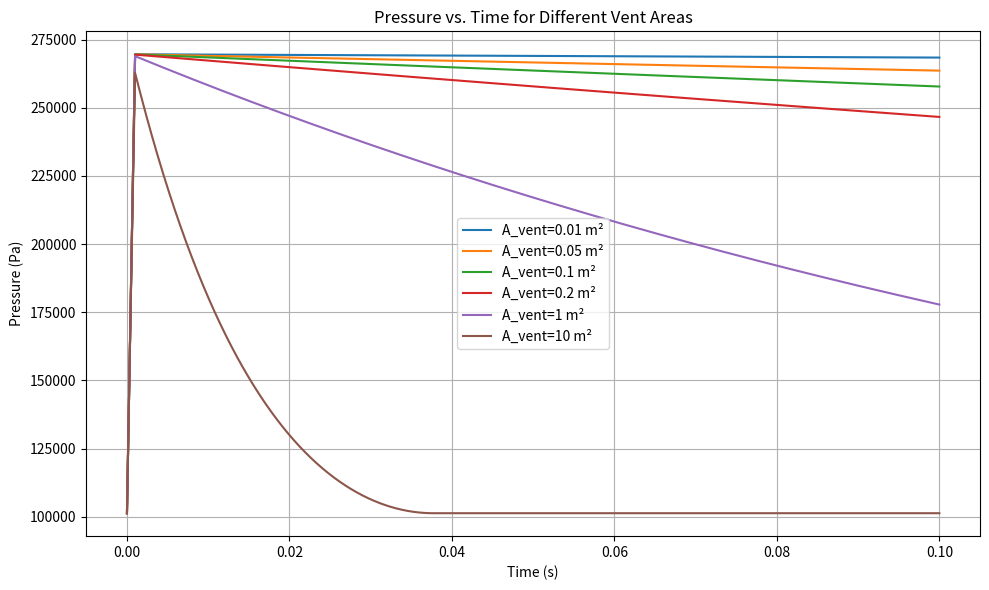
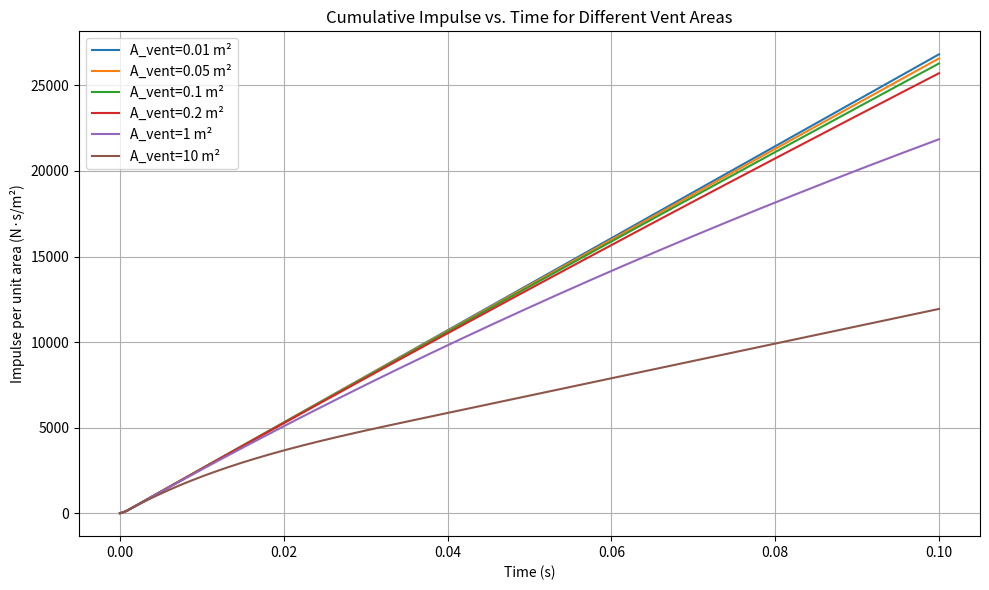

Source code (Python) for these figures, in order:
import math
import numpy as np
import matplotlib.pyplot as plt


def simulate_dynamic_pressure(
    V,  # Room volume (m^3)
    A_vent,  # Vent area (m^2)
    C_d,  # Discharge coefficient (dimensionless)
    P0,  # Ambient pressure (Pa)
    rho0,  # Ambient air density (kg/m^3)
    delta_mass,  # Total mass added by the explosion (kg)
    mass_add_time,  # Time over which the mass is added (s)
    duration=0.5,  # Total simulation time (s)
    dt=1e-6,  # Time step (s)
    R=287.05,  # Specific gas constant for air (J/kg.K)
    T=293.15,  # Temperature (K)
):
    """
    A simple dynamic simulation that gradually adds explosive mass over a given time period.
    As pressure increases, mass flows out of the vent. This allows the vent size to influence the peak pressure.

    Returns:
    times (list), pressures (list), peak_pressure (float)
    """

    # Initial conditions
    time = 0.0
    m_inside = (P0 * V) / (R * T)  # mass of air at ambient conditions
    peak_pressure = P0

    pressures = []
    times = []

    # Simulation loop
    while time < duration:
        # Calculate current pressure
        P_inside = (m_inside * R * T) / V
        if P_inside > peak_pressure:
            peak_pressure = P_inside

        # Add mass gradually if still within mass_add_time
        if time <= mass_add_time:
            # Fraction of mass to add this step
            mass_increment = (delta_mass / mass_add_time) * dt
            m_inside += mass_increment

        # Calculate outflow if inside pressure is greater than outside
        if P_inside > P0:
            rho_inside = m_inside / V
            pressure_diff = P_inside - P0
            m_dot_out = C_d * A_vent * math.sqrt(2 * rho_inside * pressure_diff)
        else:
            m_dot_out = 0.0

        # Update mass inside
        m_inside -= m_dot_out * dt
        if m_inside < 0:
            m_inside = 0.0

        pressures.append(P_inside)
        times.append(time)
        time += dt

    return np.array(times), np.array(pressures), peak_pressure


if __name__ == "__main__":
    # Define constant parameters
    V = 50.0  # Room volume in m^3
    P0 = 101325.0  # Ambient pressure in Pa
    rho0 = 1.225  # Ambient air density (kg/m^3)
    T = 293.15  # Temperature (K)
    R = 287.05  # Gas constant for air (J/kg.K)
    C_d = 0.7  # Discharge coefficient
    delta_mass = 100  # Total explosive mass in kg
    mass_add_time = 0.001  # Add mass over 2 ms
    duration = 0.1  # Total simulation time (s)
    dt = 1e-5

    # Series of vent areas to compare
    A_values = [0.01, 0.05, 0.1, 0.2, 1, 10]

    # Plot Pressure vs. Time
    plt.figure(figsize=(10, 6))
    for A_vent in A_values:
        times, pressures, peak_p = simulate_dynamic_pressure(
            V, A_vent, C_d, P0, rho0, delta_mass, mass_add_time, duration, dt, R, T
        )
        plt.plot(times, pressures, label=f"A_vent={A_vent} m²")
    plt.title("Pressure vs. Time for Different Vent Areas")
    plt.xlabel("Time (s)")
    plt.ylabel("Pressure (Pa)")
    plt.grid(True)
    plt.legend()
    plt.tight_layout()
    plt.savefig("o1_pressure_vs_time.png", dpi=300)
    # plt.show()

    # Plot Cumulative Impulse (Integrated Pressure over Time)
    # Impulse per unit area = ∫ p(t) dt
    # We'll assume pressures are already in N/m² and dt in seconds, so the integral is straightforward.
    plt.figure(figsize=(10, 6))
    for A_vent in A_values:
        times, pressures, _ = simulate_dynamic_pressure(
            V, A_vent, C_d, P0, rho0, delta_mass, mass_add_time, duration, dt, R, T
        )
        # Integrate pressure over time to get cumulative impulse per unit area
        # Since dt is constant, we can do a cumulative sum:
        impulse = np.cumsum(pressures) * dt
        plt.plot(times, impulse, label=f"A_vent={A_vent} m²")

    plt.title("Cumulative Impulse vs. Time for Different Vent Areas")
    plt.xlabel("Time (s)")
    plt.ylabel("Impulse per unit area (N·s/m²)")
    plt.grid(True)
    plt.legend()
    plt.tight_layout()
    plt.savefig("o1_impulse_vs_time.png", dpi=300)
    # plt.show()
